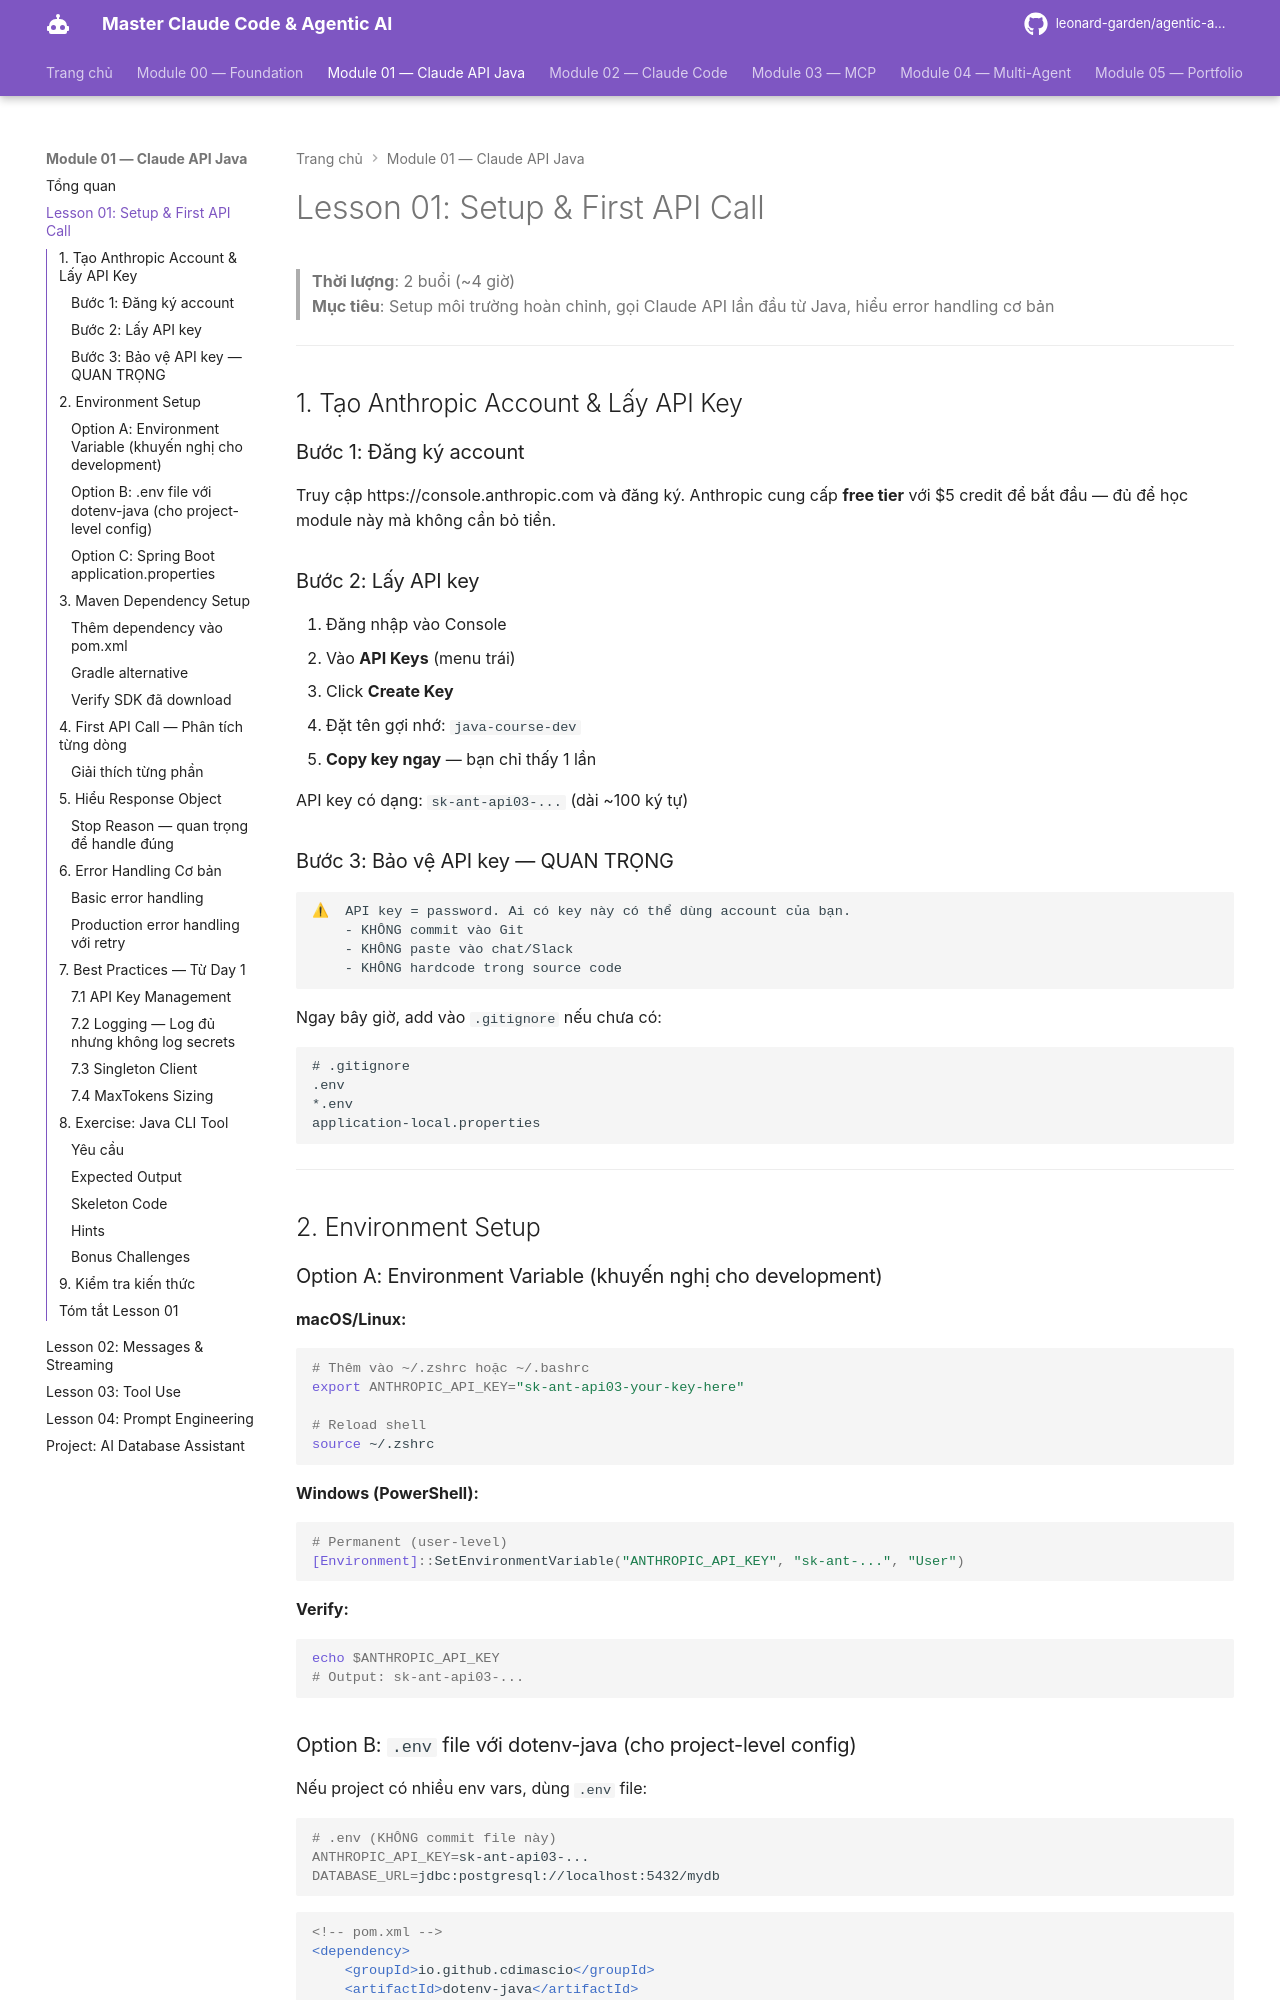

repository: leonard-garden/agentic-ai-course · page: module-01-claude-api-java/lessons/01-setup/index.html · generator: mkdocs

# Lesson 01: Setup & First API Call

> **Thời lượng**: 2 buổi (~4 giờ)  
> **Mục tiêu**: Setup môi trường hoàn chỉnh, gọi Claude API lần đầu từ Java, hiểu error handling cơ bản

---

## 1. Tạo Anthropic Account & Lấy API Key

### Bước 1: Đăng ký account

Truy cập https://console.anthropic.com và đăng ký. Anthropic cung cấp **free tier** với $5 credit để bắt đầu — đủ để học module này mà không cần bỏ tiền.

### Bước 2: Lấy API key

1. Đăng nhập vào Console
2. Vào **API Keys** (menu trái)
3. Click **Create Key**
4. Đặt tên gợi nhớ: `java-course-dev`
5. **Copy key ngay** — bạn chỉ thấy 1 lần

API key có dạng: `sk-ant-api03-...` (dài ~100 ký tự)

### Bước 3: Bảo vệ API key — QUAN TRỌNG

```
⚠  API key = password. Ai có key này có thể dùng account của bạn.
    - KHÔNG commit vào Git
    - KHÔNG paste vào chat/Slack
    - KHÔNG hardcode trong source code
```

Ngay bây giờ, add vào `.gitignore` nếu chưa có:
```
# .gitignore
.env
*.env
application-local.properties
```

---

## 2. Environment Setup

### Option A: Environment Variable (khuyến nghị cho development)

**macOS/Linux:**
```bash
# Thêm vào ~/.zshrc hoặc ~/.bashrc
export ANTHROPIC_API_KEY="sk-ant-api03-your-key-here"

# Reload shell
source ~/.zshrc
```

**Windows (PowerShell):**
```powershell
# Permanent (user-level)
[Environment]::SetEnvironmentVariable("ANTHROPIC_API_KEY", "sk-ant-...", "User")
```

**Verify:**
```bash
echo $ANTHROPIC_API_KEY
# Output: sk-ant-api03-...
```

### Option B: `.env` file với dotenv-java (cho project-level config)

Nếu project có nhiều env vars, dùng `.env` file:

```bash
# .env (KHÔNG commit file này)
ANTHROPIC_API_KEY=sk-ant-api03-...
DATABASE_URL=jdbc:postgresql://localhost:5432/mydb
```

```xml
<!-- pom.xml -->
<dependency>
    <groupId>io.github.cdimascio</groupId>
    <artifactId>dotenv-java</artifactId>
    <version>3.0.0</version>
</dependency>
```

```java
import io.github.cdimascio.dotenv.Dotenv;

Dotenv dotenv = Dotenv.load();
String apiKey = dotenv.get("ANTHROPIC_API_KEY");
```

### Option C: Spring Boot `application.properties`

```properties
# application.properties (commit cái này)
anthropic.api-key=${ANTHROPIC_API_KEY}
anthropic.model=claude-sonnet-4-6
anthropic.max-tokens=1024
```

```java
@Value("${anthropic.api-key}")
private String apiKey;
```

---

## 3. Maven Dependency Setup
